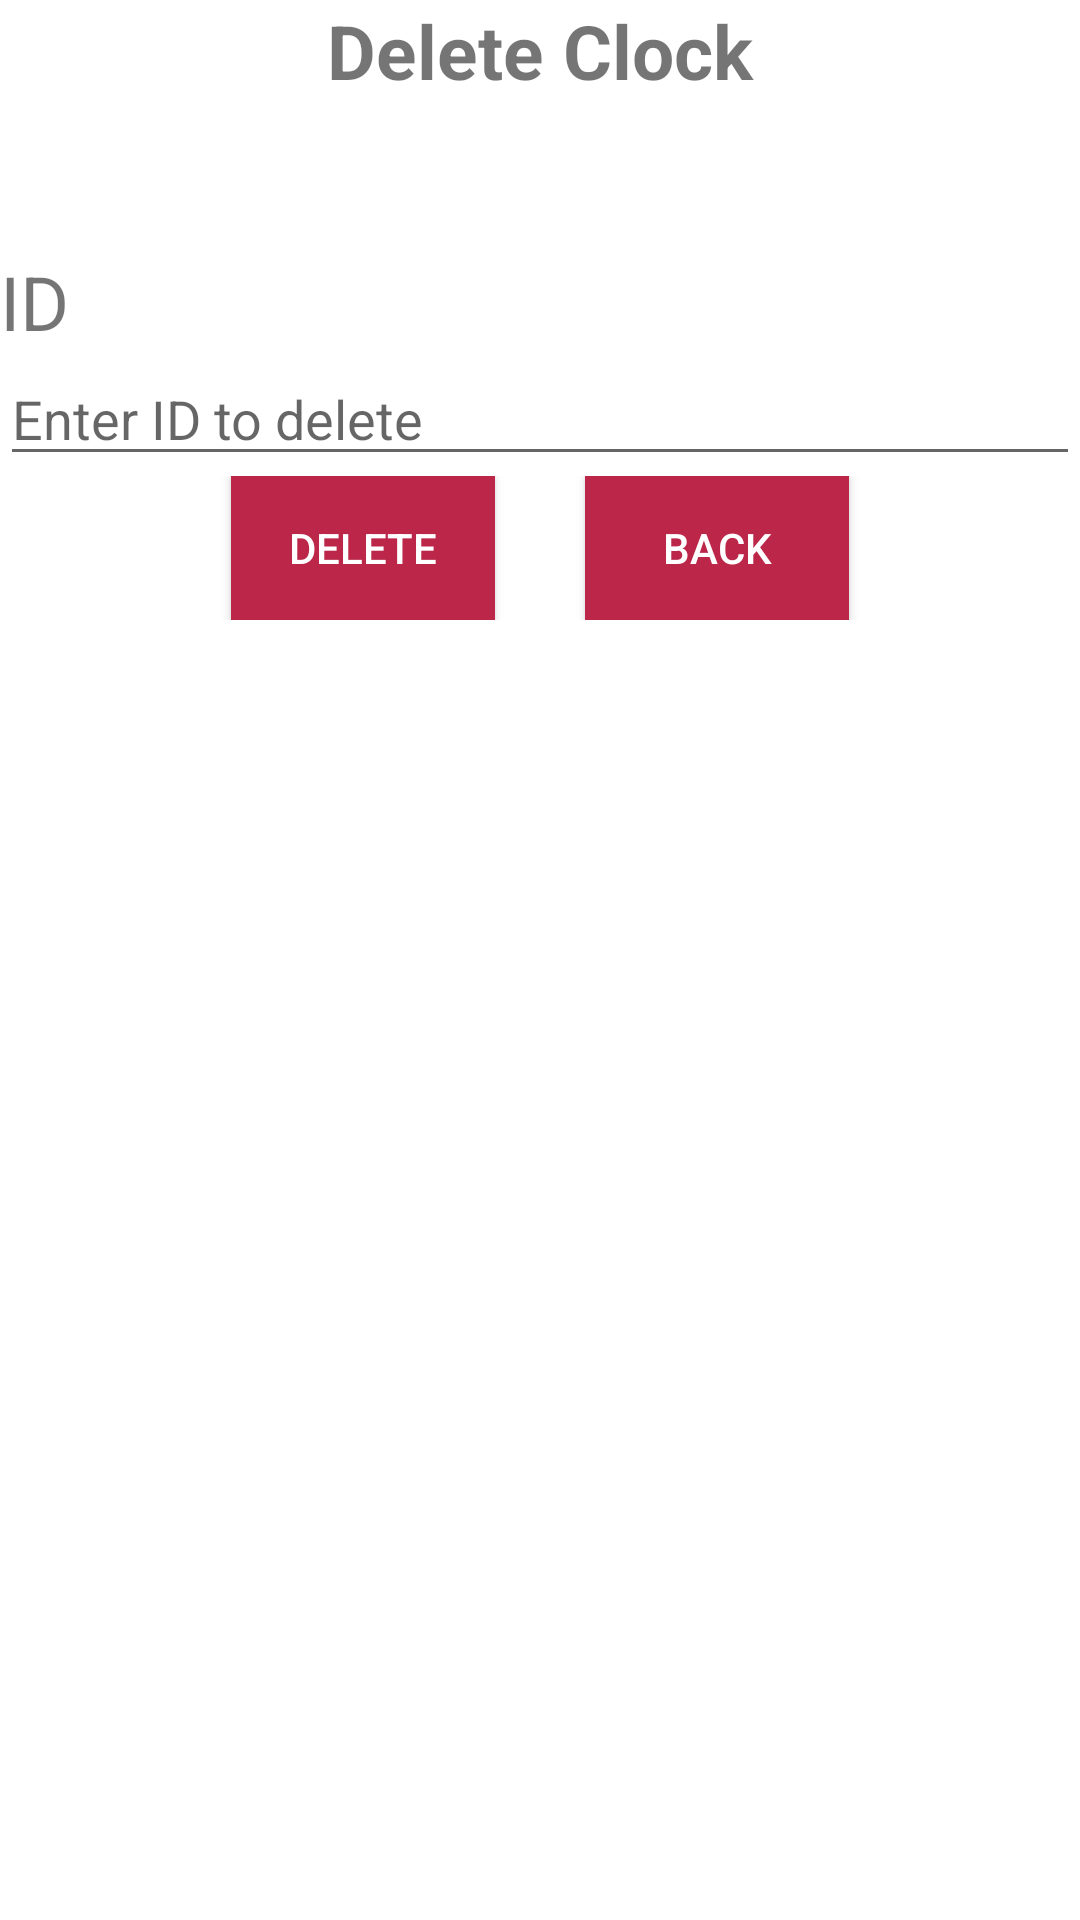

The Android layout XML behind this screen, and the referenced resources:
<!-- AndroidManifest.xml: application theme Theme.PE_SE150294 -->
<!-- res/layout/activity_delete.xml -->
<?xml version="1.0" encoding="utf-8"?>
<LinearLayout xmlns:android="http://schemas.android.com/apk/res/android"
    xmlns:app="http://schemas.android.com/apk/res-auto"
    xmlns:tools="http://schemas.android.com/tools"
    android:layout_width="match_parent"
    android:layout_height="match_parent"
    android:orientation="vertical"
    tools:context=".DeleteActivity">

    <TextView
        android:layout_width="match_parent"
        android:layout_height="wrap_content"
        android:text="Delete Clock"
        android:textStyle="bold"
        android:textSize="25dp"
        android:gravity="center"
        />

    <TextView
        android:id="@+id/text"
        android:layout_width="wrap_content"
        android:layout_height="wrap_content"
        android:text="ID"
        android:textSize="25dp"
        android:layout_marginTop="50dp"/>
    <EditText
        android:id="@+id/edit_id"
        android:hint="Enter ID to delete"
        android:layout_width="match_parent"
        android:inputType="number"
        android:layout_height="wrap_content"/>
    <LinearLayout
        android:layout_width="match_parent"
        android:layout_height="wrap_content"
        android:gravity="center"
        android:orientation="horizontal">
        <Button
            android:layout_width="wrap_content"
            android:layout_height="wrap_content"
            android:text="Delete"
            android:onClick="deleteData"
            android:background="#BB2649"
            android:textColor="#FFFFFF"
            android:id="@+id/btnDeleteData"/>
        <Button
            android:layout_width="wrap_content"
            android:layout_height="wrap_content"
            android:text="back"
            android:background="#BB2649"
            android:textColor="#FFFFFF"
            android:layout_marginLeft="30dp"
            android:onClick="backToHome"
            android:id="@+id/backToHome"/>
    </LinearLayout>
</LinearLayout>
<!-- resources referenced by this layout -->
<resources>
  <style name="Theme.PE_SE150294" parent="Theme.MaterialComponents.DayNight.DarkActionBar">
          
          <item name="colorPrimary">@color/purple_500</item>
          <item name="colorPrimaryVariant">@color/purple_700</item>
          <item name="colorOnPrimary">@color/white</item>
          
          <item name="colorSecondary">@color/teal_200</item>
          <item name="colorSecondaryVariant">@color/teal_700</item>
          <item name="colorOnSecondary">@color/black</item>
          
          <item name="android:statusBarColor">?attr/colorPrimaryVariant</item>
          
      </style>
  <!-- not gathered from this repository: default colours our renderer supplied (Android Studio template values) -->
  <color name="purple_500">#FF6200EE</color>
  <color name="purple_700">#FF3700B3</color>
  <color name="teal_200">#FF03DAC5</color>
  <color name="teal_700">#FF018786</color>
  <color name="black">#FF000000</color>
  <color name="white">#FFFFFFFF</color>
</resources>
